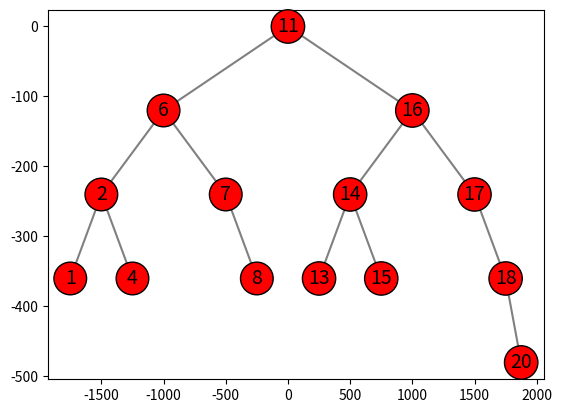

Write the Python code that produced this figure.
# -*- coding: utf-8 -*-
"""
@author: Efrain Retana
@Professor: Olac Fuentes 
"""

# Implementation of binary search trees using lists
import matplotlib.pyplot as plt
import numpy as np

def insert(T,newItem): # Insert newItem to BST T
    if T == None:  # T is empty
        T = [newItem,None,None]
    else:
        if newItem< T[0]:
            T[1] = insert(T[1],newItem) # Insert newItem in left subtree
        else:
            T[2] = insert(T[2],newItem) # Insert newItem in right subtree
    return T

def inOrder(T):
    if T!=None:
        inOrder(T[1])
        print(T[0],end=' ')
        inOrder(T[2])
#--------------------------------
#PROBLEM 1
def size(T):
    if T is None:
        return 0
    return 1 + size(T[1]) + size(T[2])
#--------------------------------
#PROBLEM 2
def minimum(T):
    if T is None:
        return
    if T[1] is None and T[2] is None:
        return T[0]
    
    return minimum(T[1])
#--------------------------------
#PROBLEM 3
def maximum(T):
    if T is None:
        return
    if T[1] is None and T[2] is None:
        return T[0]
    
    return maximum(T[2])
#--------------------------------
#PROBLEM 4
def height(T):
    if T is None:
        return -1
    left_tree = 1 + height(T[1])
    right_tree = 1 + height(T[2])
    
    return max(left_tree,right_tree)
#----------------------------------
#PROBLEM 5
def inTree(T,i):
    if T is None:
        return False
    if T[0] == i:
        return True
    
    if i < T[0]:
        return inTree(T[1],i)
        
    elif i > T[0]:
        return inTree(T[2],i)
        
#--------------------------------
#PROBLEM 6
def printByLevel(T):
    if T is None:
        return
    L = []
    L.append(T)
    
    while len(L) > 0:
        for i in range(len(L)):
            currList = L.pop(0)
            print(currList[0],end=' ')
            
            if currList[1] is not None:
                L.append(currList[1])
            if currList[2] is not None:
                L.append(currList[2])
        print()
#---------------------------------
#PROBLEM 7
def tree2List(T):
    if T is None:
        return []
    return tree2List(T[1]) + [T[0]] + tree2List(T[2])
#----------------------------------------------------
#PROBLEM 8
def leaves(T):
    if T is None:
        return
    if T[1] is None and T[2] is None:
        print(T[0],end=' ')
    leaves(T[1])
    leaves(T[2])
#--------------------------------------------------
#PROBLEM 9
def itemsAtDepthD(T,d):
    if T is None:
        return [] 
    if d == 0:
        return [T[0]]
    else:
        return itemsAtDepthD(T[1],d-1) + itemsAtDepthD(T[2],d-1)
#--------------------------------------------------
#PROBLEM 10
def depthOfK(T,k):
    counter,temp = 0,T
    found = False
    
    while temp is not None:
        if temp[0] < k:
            temp = temp[2]
            counter += 1
        elif temp[0] > k:
            temp = temp[1]
            counter += 1
        else:
            found = True
            return counter
    if not found:
        return -1
    return counter
#-----------------------------------------------------------------
#PROBLEM 11
def draw(T,ax,x0=0,y0=0,delta_x=1000,delta_y=120):
    delta_x = max([20,delta_x])
    if T[1] is not None:
        ax.plot([x0-delta_x,x0],[y0-delta_y,y0],linewidth=1.5,color='gray')
        draw(T[1],ax, x0-delta_x, y0-delta_y, delta_x/2, delta_y)
    if T[2] is not None:
        ax.plot([x0+delta_x,x0],[y0-delta_y,y0],linewidth=1.5,color='gray')
        draw(T[2],ax, x0+delta_x, y0-delta_y, delta_x/2, delta_y)
    ax.text(x0,y0, str(T[0]), size=14,ha="center", va="center",
        bbox=dict(facecolor='r',boxstyle="circle"))
    
    
    
if __name__ == "__main__":
    A =[11, 6, 7, 16, 17, 2, 4, 18, 14, 8, 15, 1, 20, 13]             
    T = None

    for a in A:
        print('Inserting',a)
        T = insert(T,a)   
        print(T)    
    inOrder(T)
    print()
    print(inTree(T,14))
    printByLevel(T)
    print(tree2List(T))
    leaves(T)
    print()
    print(itemsAtDepthD(T,3))
    print(depthOfK(T,16))
    plt.close('all')
    fig,ax = plt.subplots()
    draw(T,ax)